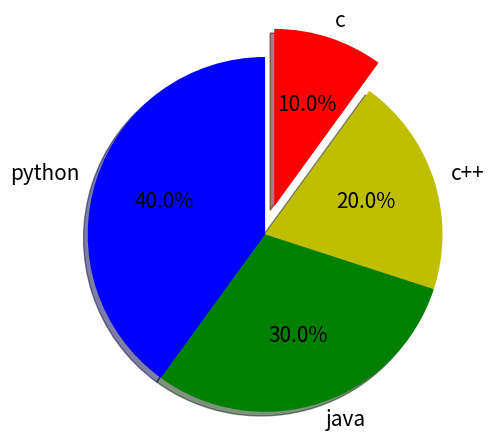

This chart was generated by the following Python code:
import matplotlib.pyplot as plt


x=[10,20,30,40]
y=['c','c++','java','python']
ex=[0.2,0.0,0.0,0.0]
c=['r','y','g','b']
plt.pie(x,labels=y,explode=ex,colors=c,autopct="%0.1f%%",shadow=True,radius=1.2,labeldistance=1.1,startangle=90
,textprops={"fontsize":15},counterclock=False,wedgeprops={"linewidth":1})
plt.show()    

































